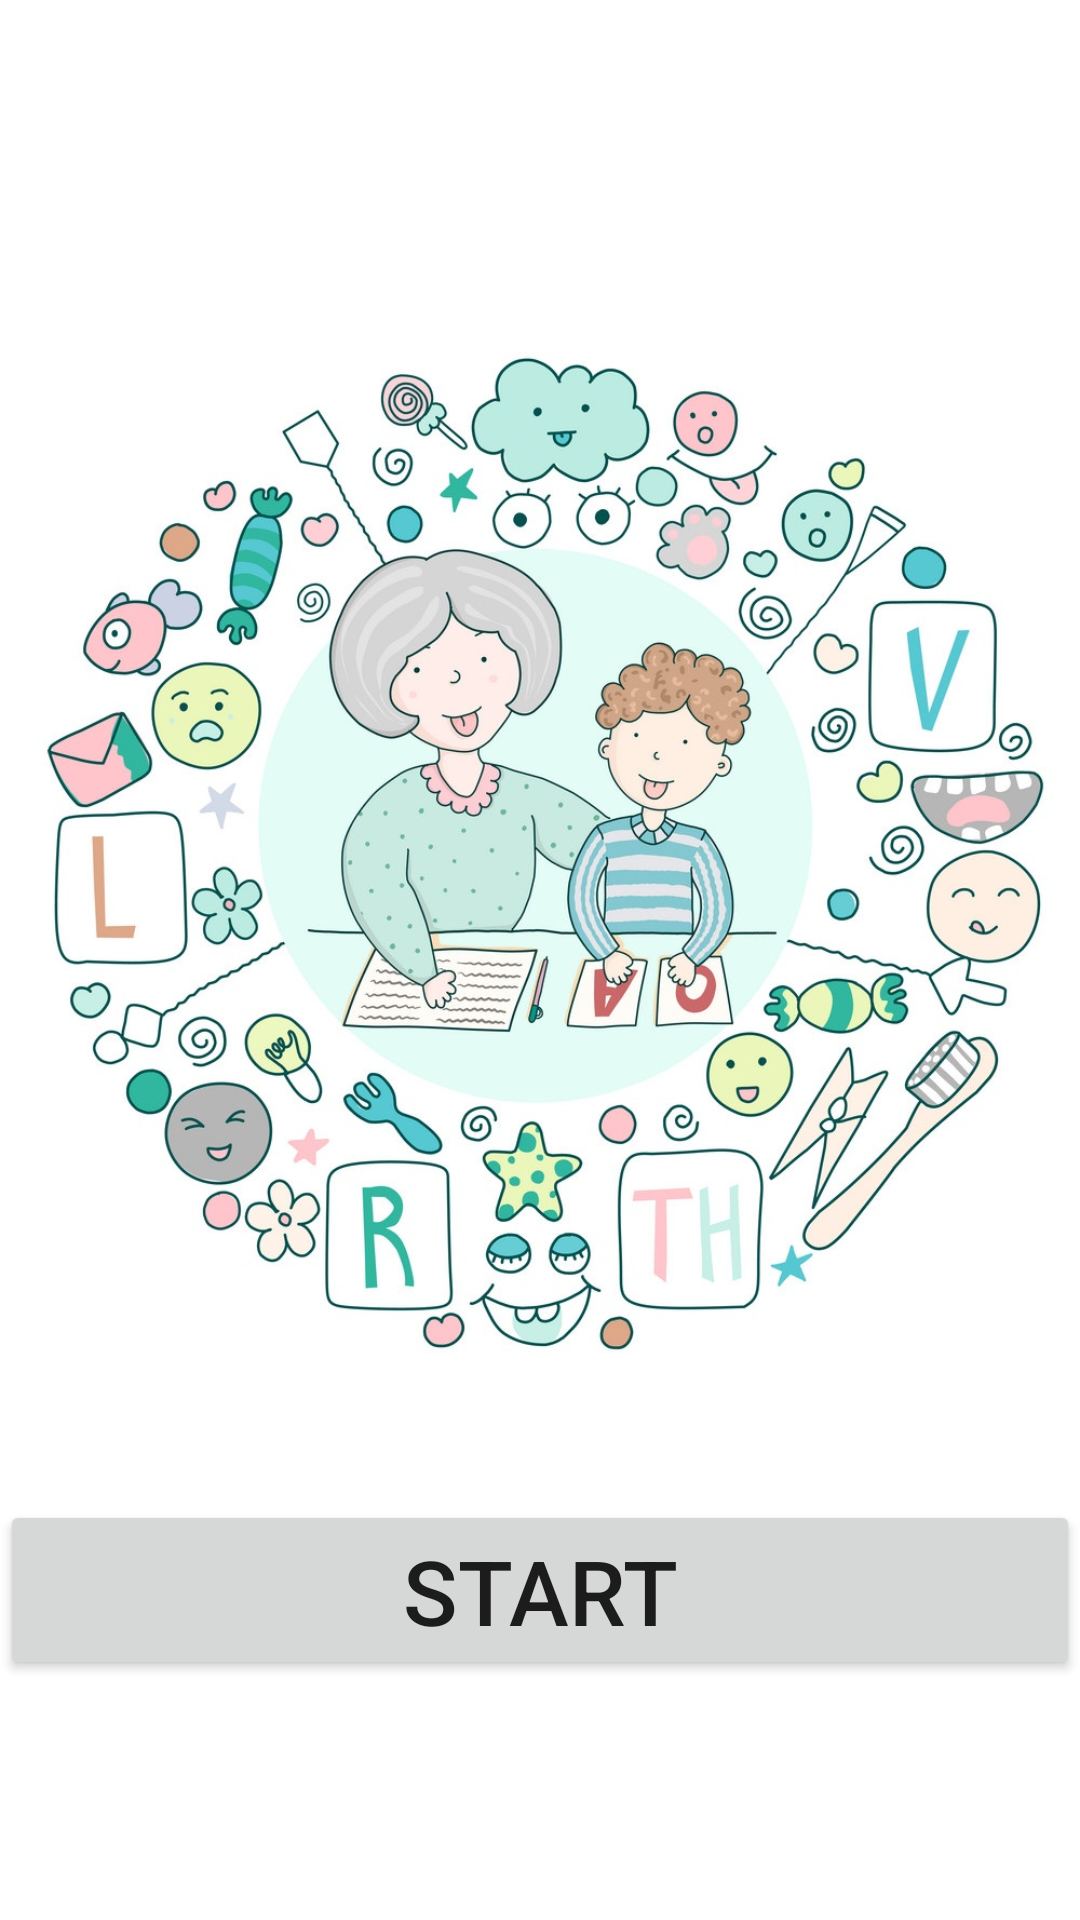

This screen was rendered from an Android layout file. Write that file and the resources it references.
<!-- AndroidManifest.xml: application theme Theme.Logopedica -->
<!-- res/layout/activity_main.xml -->
<?xml version="1.0" encoding="utf-8"?>
<ScrollView xmlns:android="http://schemas.android.com/apk/res/android"
    xmlns:app="http://schemas.android.com/apk/res-auto"
    xmlns:tools="http://schemas.android.com/tools"
    android:layout_width="match_parent"
    android:layout_height="match_parent"
    android:background="#FFF"
    tools:context=".MainActivity">

    <RelativeLayout
        android:layout_width="match_parent"
        android:layout_height="match_parent">
        <ImageView
            android:layout_width="match_parent"
            android:id="@+id/start"
            app:srcCompat="@drawable/start"
            android:layout_marginTop="100dp"
            android:layout_height="400dp"/>

        <Button
            android:layout_width="match_parent"
            android:layout_height="60dp"
            android:layout_below="@+id/start"
            android:layout_gravity="center"
            android:gravity="center"
            android:text="START"
            android:id="@+id/btnstart"
            android:textSize="30dp" />
    </RelativeLayout>

</ScrollView>
<!-- resources referenced by this layout -->
<resources>
  <!-- drawable start: jpg bitmap (drawable-v24, 307681 bytes) -->
  <style name="Theme.Logopedica" parent="Theme.MaterialComponents.DayNight.NoActionBar">
          
          <item name="colorPrimary">@color/purple_500</item>
          <item name="colorPrimaryVariant">@color/purple_700</item>
          <item name="colorOnPrimary">@color/white</item>
          
          <item name="colorSecondary">@color/teal_200</item>
          <item name="colorSecondaryVariant">@color/teal_700</item>
          <item name="colorOnSecondary">@color/black</item>
          
          <item name="android:statusBarColor" tools:targetApi="l">?attr/colorPrimaryVariant</item>
          
      </style>
  <!-- not gathered from this repository: default colours our renderer supplied (Android Studio template values) -->
  <color name="purple_500">#FF6200EE</color>
  <color name="purple_700">#FF3700B3</color>
  <color name="teal_200">#FF03DAC5</color>
  <color name="teal_700">#FF018786</color>
  <color name="black">#FF000000</color>
  <color name="white">#FFFFFFFF</color>
</resources>
